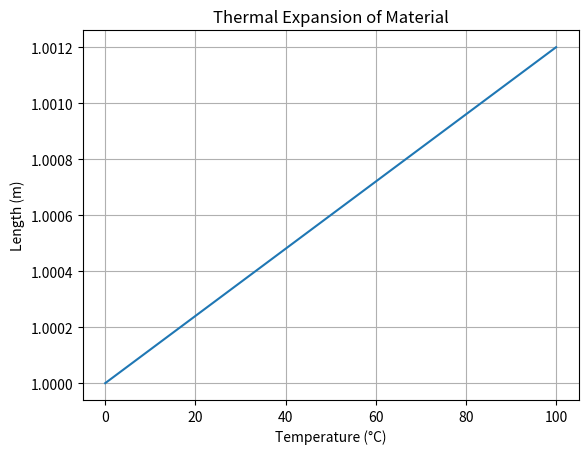

The matplotlib source for this figure:
import numpy as np
import matplotlib.pyplot as plt

# Parameters
alpha = 1.2e-5  # coefficient of linear expansion (per °C), e.g. for steel
L0 = 1.0        # original length in meters

# Temperature range from 0°C to 100°C
temperatures = np.linspace(0, 100, 100)

# Calculate change in length for each temperature
delta_L = alpha * L0 * temperatures

# Calculate final length at each temperature
final_lengths = L0 + delta_L

# Display first 5 results   
print("Temperature (°C) | Final Length (m)")
for T, L in zip(temperatures[:5], final_lengths[:5]):
    print(f"{T:15.2f} | {L:.6f}")

# Optional: Plot the expansion
plt.plot(temperatures, final_lengths)
plt.title("Thermal Expansion of Material")
plt.xlabel("Temperature (°C)")
plt.ylabel("Length (m)")
plt.grid(True)
plt.show()
    